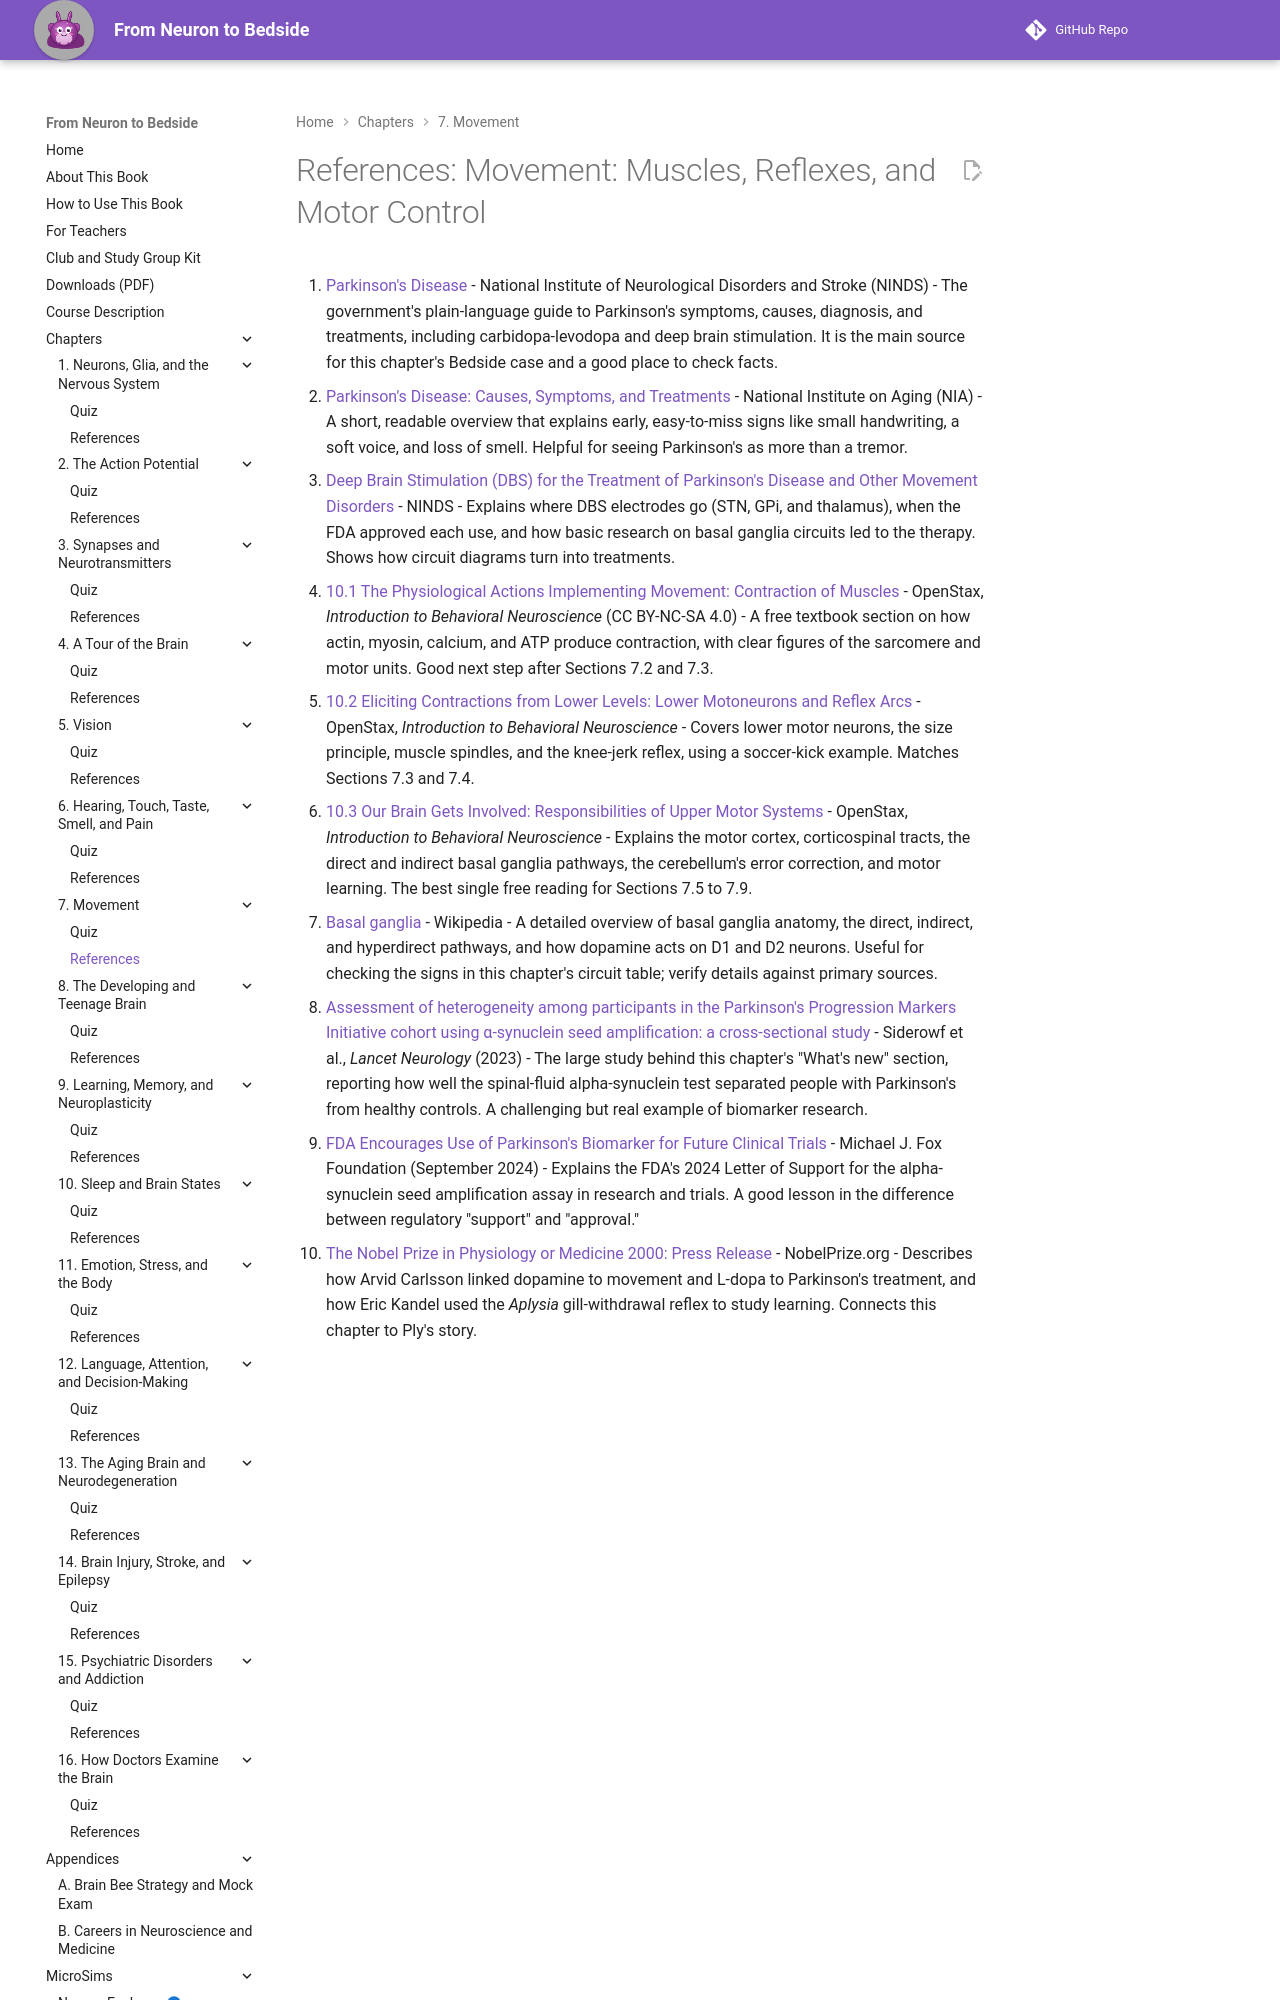

repository: aaryavvatts-lab/neuroscience-textbook · page: chapters/07-movement/references/index.html · generator: mkdocs

---
title: "References: Movement: Muscles, Reflexes, and Motor Control"
description: "Curated readings and sources for Chapter 7."
---

# References: Movement: Muscles, Reflexes, and Motor Control

1. [Parkinson's Disease](https://www.ninds.nih.gov/health-information/disorders/parkinsons-disease) - National Institute of Neurological Disorders and Stroke (NINDS) - The government's plain-language guide to Parkinson's symptoms, causes, diagnosis, and treatments, including carbidopa-levodopa and deep brain stimulation. It is the main source for this chapter's Bedside case and a good place to check facts.
2. [Parkinson's Disease: Causes, Symptoms, and Treatments](https://www.nia.nih.gov/health/parkinsons-disease/parkinsons-disease-causes-symptoms-and-treatments) - National Institute on Aging (NIA) - A short, readable overview that explains early, easy-to-miss signs like small handwriting, a soft voice, and loss of smell. Helpful for seeing Parkinson's as more than a tremor.
3. [Deep Brain Stimulation (DBS) for the Treatment of Parkinson's Disease and Other Movement Disorders](https://www.ninds.nih.gov/about-ninds/what-we-do/impact/ninds-contributions-approved-therapies/deep-brain-stimulation-dbs-treatment-parkinsons-disease-and-other-movement-disorders) - NINDS - Explains where DBS electrodes go (STN, GPi, and thalamus), when the FDA approved each use, and how basic research on basal ganglia circuits led to the therapy. Shows how circuit diagrams turn into treatments.
4. [10.1 The Physiological Actions Implementing Movement: Contraction of Muscles](https://openstax.org/books/introduction-behavioral-neuroscience/pages/10-1-the-physiological-actions-implementing-movement-contraction-of-muscles) - OpenStax, *Introduction to Behavioral Neuroscience* (CC BY-NC-SA 4.0) - A free textbook section on how actin, myosin, calcium, and ATP produce contraction, with clear figures of the sarcomere and motor units. Good next step after Sections 7.2 and 7.3.
5. [10.2 Eliciting Contractions from Lower Levels: Lower Motoneurons and Reflex Arcs](https://openstax.org/books/introduction-behavioral-neuroscience/pages/10-2-eliciting-contractions-from-lower-levels-lower-motoneurons-and-reflex-arcs) - OpenStax, *Introduction to Behavioral Neuroscience* - Covers lower motor neurons, the size principle, muscle spindles, and the knee-jerk reflex, using a soccer-kick example. Matches Sections 7.3 and 7.4.
6. [10.3 Our Brain Gets Involved: Responsibilities of Upper Motor Systems](https://openstax.org/books/introduction-behavioral-neuroscience/pages/10-3-our-brain-gets-involved-responsibilities-of-upper-motor-systems) - OpenStax, *Introduction to Behavioral Neuroscience* - Explains the motor cortex, corticospinal tracts, the direct and indirect basal ganglia pathways, the cerebellum's error correction, and motor learning. The best single free reading f
